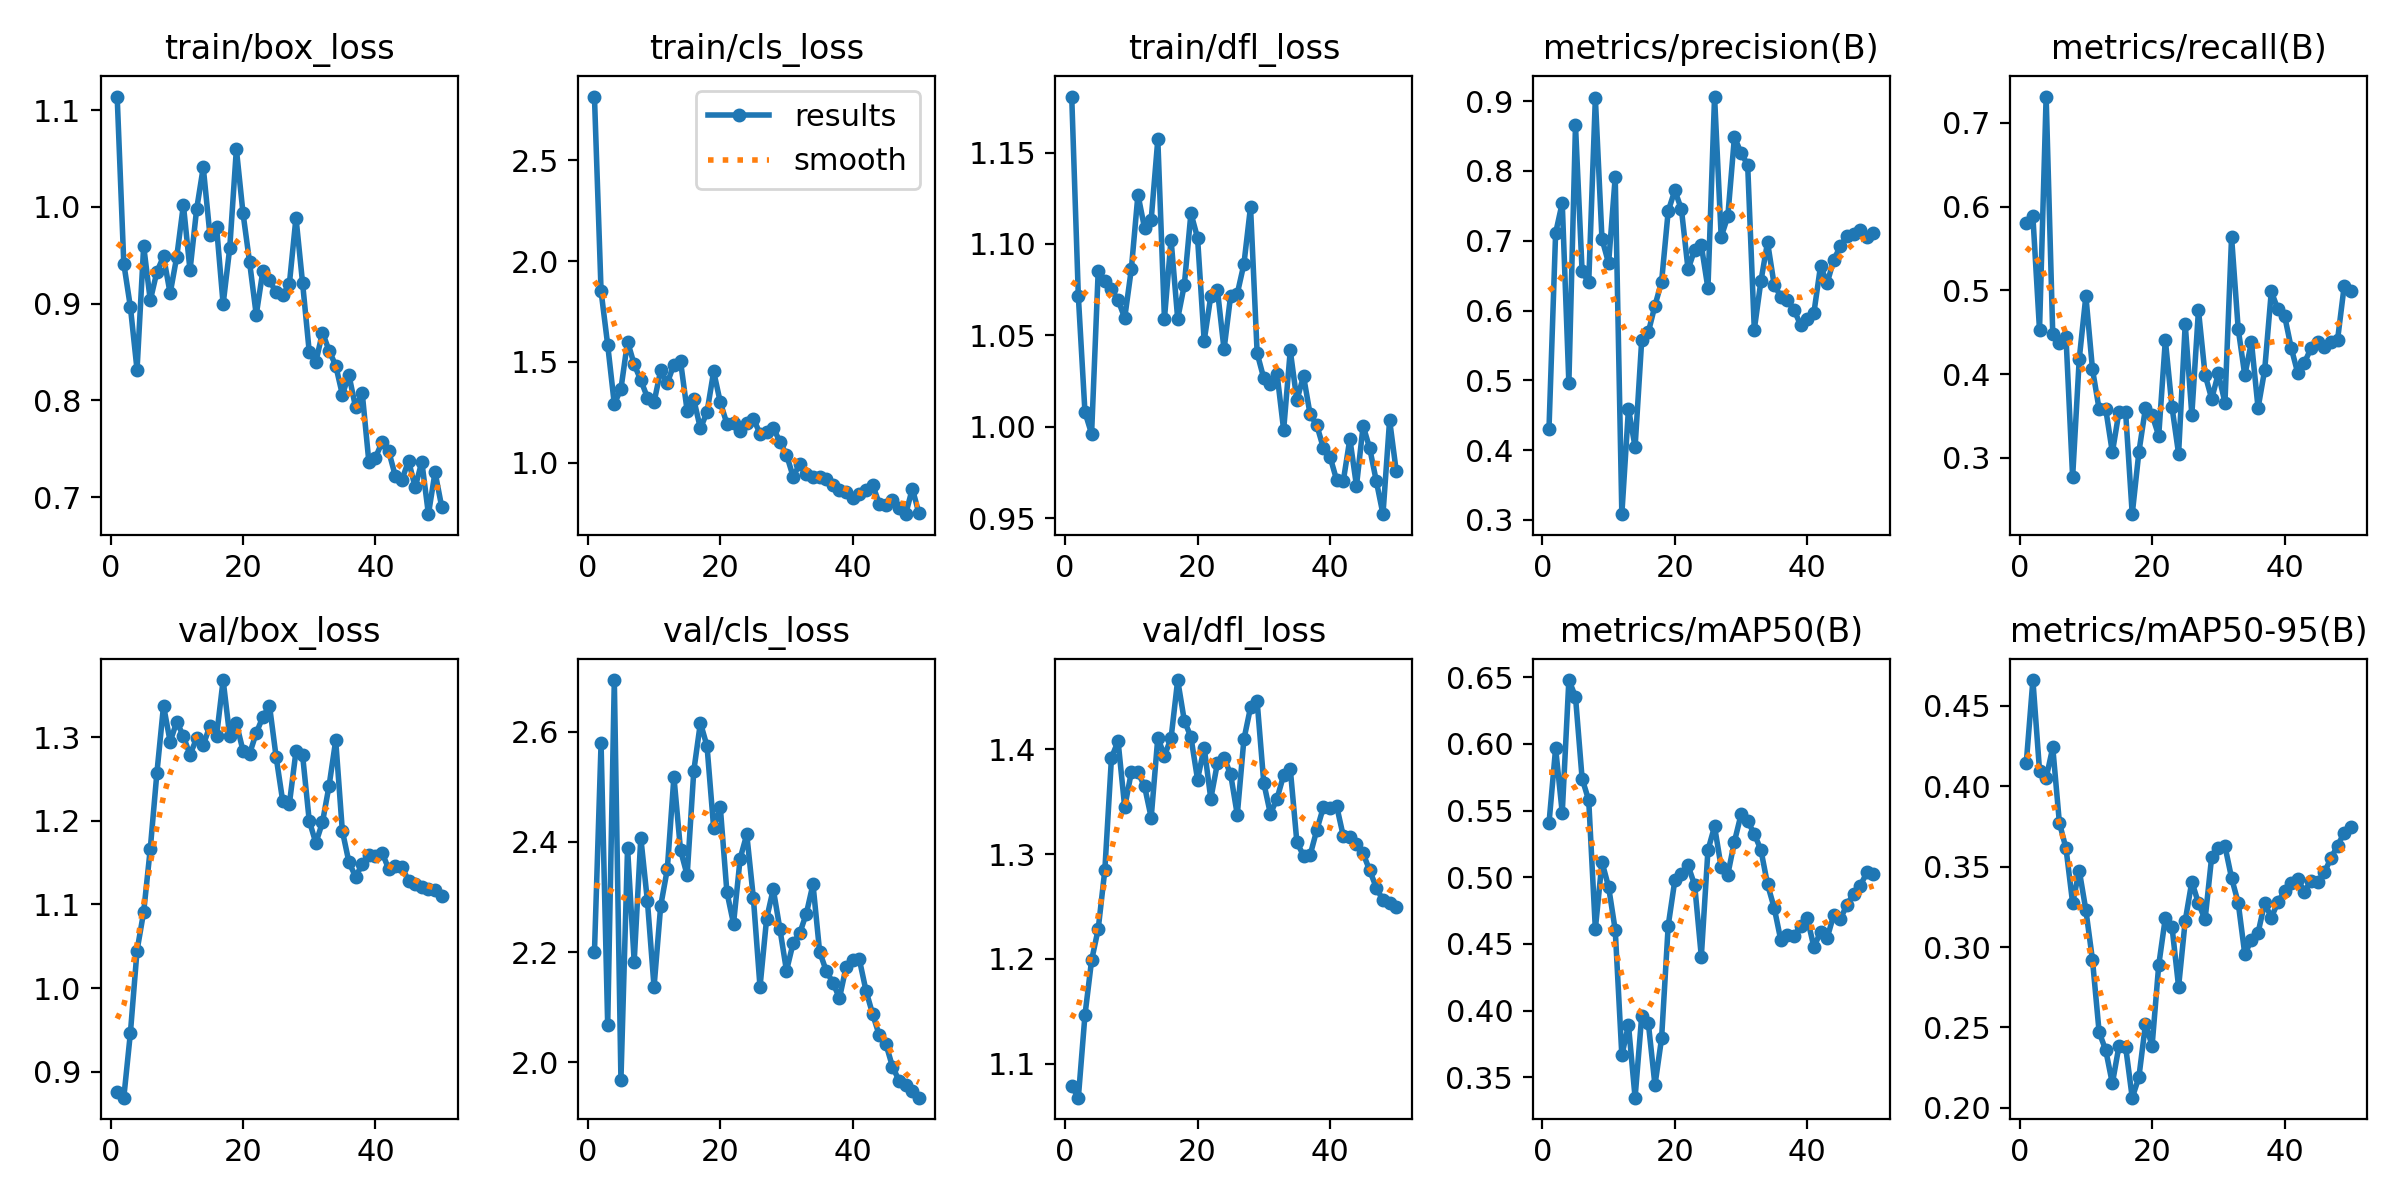

The file beside this chart, header and first rows:
epoch, train/box_loss, train/cls_loss, train/dfl_loss, metrics/precision(B), metrics/recall(B), metrics/mAP50(B), metrics/mAP50-95(B), val/box_loss, val/cls_loss, val/dfl_loss, lr/pg0, lr/pg1, lr/pg2
1, 1.114, 2.816, 1.181, 0.4308, 0.5809, 0.5406, 0.4145, 0.8751, 2.2, 1.079, 8.888e-05, 8.888e-05, 8.888e-05
2, 0.9415, 1.851, 1.071, 0.7111, 0.5883, 0.5968, 0.4661, 0.8689, 2.579, 1.067, 0.0001851, 0.0001851, 0.0001851
3, 0.8963, 1.584, 1.008, 0.7542, 0.4528, 0.5484, 0.4098, 0.9465, 2.067, 1.146, 0.0002774, 0.0002774, 0.0002774
4, 0.8317, 1.291, 0.9961, 0.4962, 0.7315, 0.6479, 0.4051, 1.045, 2.694, 1.198, 0.0003658, 0.0003658, 0.0003658
5, 0.9597, 1.366, 1.085, 0.8653, 0.4475, 0.6354, 0.4242, 1.091, 1.968, 1.228, 0.0004501, 0.0004501, 0.0004501
6, 0.9034, 1.601, 1.08, 0.656, 0.437, 0.5741, 0.3774, 1.167, 2.389, 1.285, 0.0005305, 0.0005305, 0.0005305
7, 0.9329, 1.488, 1.075, 0.6407, 0.4442, 0.5577, 0.3614, 1.257, 2.183, 1.392, 0.000607, 0.000607, 0.000607
8, 0.9489, 1.409, 1.069, 0.9045, 0.2772, 0.4612, 0.3274, 1.338, 2.408, 1.408, 0.0006795, 0.0006795, 0.0006795
9, 0.9106, 1.323, 1.06, 0.7027, 0.4183, 0.5115, 0.3476, 1.295, 2.292, 1.345, 0.000748, 0.000748, 0.000748
10, 0.9486, 1.3, 1.086, 0.6678, 0.4934, 0.4928, 0.323, 1.319, 2.137, 1.378, 0.0008126, 0.0008126, 0.0008126
11, 1.002, 1.458, 1.127, 0.7913, 0.4058, 0.4606, 0.292, 1.301, 2.284, 1.378, 0.0008732, 0.0008732, 0.0008732
12, 0.9345, 1.395, 1.109, 0.3082, 0.3583, 0.3664, 0.2472, 1.279, 2.35, 1.365, 0.000869, 0.000869, 0.000869
13, 0.9977, 1.487, 1.113, 0.4594, 0.3583, 0.3893, 0.2359, 1.299, 2.518, 1.335, 0.000847, 0.000847, 0.000847
14, 1.041, 1.503, 1.157, 0.4044, 0.3067, 0.3347, 0.2152, 1.291, 2.385, 1.411, 0.000825, 0.000825, 0.000825
15, 0.9714, 1.257, 1.059, 0.5577, 0.355, 0.396, 0.2386, 1.313, 2.34, 1.394, 0.000803, 0.000803, 0.000803
16, 0.9797, 1.314, 1.102, 0.569, 0.355, 0.3907, 0.2381, 1.301, 2.529, 1.411, 0.000781, 0.000781, 0.000781
17, 0.8995, 1.17, 1.059, 0.6071, 0.2329, 0.3442, 0.2064, 1.368, 2.616, 1.466, 0.000759, 0.000759, 0.000759
18, 0.9576, 1.251, 1.077, 0.6413, 0.3067, 0.3792, 0.2189, 1.301, 2.574, 1.427, 0.000737, 0.000737, 0.000737
19, 1.06, 1.453, 1.117, 0.7424, 0.3598, 0.4637, 0.252, 1.317, 2.425, 1.412, 0.000715, 0.000715, 0.000715
20, 0.9936, 1.3, 1.103, 0.7722, 0.3512, 0.4976, 0.2387, 1.284, 2.464, 1.371, 0.000693, 0.000693, 0.000693
21, 0.9425, 1.193, 1.047, 0.7449, 0.3267, 0.5024, 0.2888, 1.28, 2.309, 1.401, 0.000671, 0.000671, 0.000671
22, 0.8885, 1.198, 1.071, 0.6589, 0.4407, 0.5089, 0.3182, 1.305, 2.252, 1.353, 0.000649, 0.000649, 0.000649
23, 0.9339, 1.156, 1.075, 0.6872, 0.3611, 0.4941, 0.3128, 1.324, 2.37, 1.387, 0.000627, 0.000627, 0.000627
24, 0.9241, 1.198, 1.042, 0.6933, 0.305, 0.4406, 0.2753, 1.338, 2.414, 1.392, 0.000605, 0.000605, 0.000605
25, 0.9115, 1.218, 1.072, 0.6318, 0.4599, 0.5203, 0.3163, 1.277, 2.298, 1.376, 0.000583, 0.000583, 0.000583
26, 0.9087, 1.144, 1.073, 0.9067, 0.3517, 0.5382, 0.3407, 1.223, 2.137, 1.337, 0.0005611, 0.0005611, 0.0005611
27, 0.9202, 1.152, 1.089, 0.7057, 0.4765, 0.5075, 0.3272, 1.22, 2.261, 1.409, 0.0005391, 0.0005391, 0.0005391
28, 0.9889, 1.174, 1.12, 0.7349, 0.3994, 0.5021, 0.3172, 1.283, 2.314, 1.44, 0.0005171, 0.0005171, 0.0005171
29, 0.9211, 1.103, 1.04, 0.8486, 0.3707, 0.5268, 0.3562, 1.278, 2.242, 1.446, 0.0004951, 0.0004951, 0.0004951
30, 0.8504, 1.04, 1.026, 0.826, 0.401, 0.5471, 0.3618, 1.2, 2.166, 1.368, 0.0004731, 0.0004731, 0.0004731
31, 0.8398, 0.9314, 1.024, 0.8088, 0.3661, 0.5422, 0.3628, 1.173, 2.216, 1.338, 0.0004511, 0.0004511, 0.0004511
32, 0.8701, 0.9925, 1.029, 0.5727, 0.5638, 0.5325, 0.343, 1.198, 2.234, 1.353, 0.0004291, 0.0004291, 0.0004291
33, 0.8515, 0.9457, 0.9982, 0.6422, 0.4543, 0.5206, 0.3276, 1.242, 2.27, 1.375, 0.0004071, 0.0004071, 0.0004071
34, 0.836, 0.9274, 1.042, 0.6979, 0.3986, 0.4947, 0.2955, 1.296, 2.323, 1.381, 0.0003851, 0.0003851, 0.0003851
35, 0.8061, 0.9282, 1.014, 0.6369, 0.4386, 0.4773, 0.3046, 1.188, 2.201, 1.311, 0.0003631, 0.0003631, 0.0003631
36, 0.8261, 0.9172, 1.028, 0.6201, 0.3596, 0.453, 0.3089, 1.15, 2.166, 1.298, 0.0003411, 0.0003411, 0.0003411
37, 0.7927, 0.8894, 1.007, 0.6156, 0.4051, 0.4564, 0.3274, 1.133, 2.145, 1.299, 0.0003191, 0.0003191, 0.0003191
38, 0.8079, 0.8643, 1.001, 0.601, 0.4988, 0.456, 0.3184, 1.148, 2.116, 1.323, 0.0002971, 0.0002971, 0.0002971
39, 0.7368, 0.8547, 0.9884, 0.5791, 0.4774, 0.4637, 0.328, 1.159, 2.173, 1.345, 0.0002751, 0.0002751, 0.0002751
40, 0.7409, 0.8274, 0.9836, 0.5878, 0.47, 0.4693, 0.3349, 1.158, 2.186, 1.344, 0.0002531, 0.0002531, 0.0002531
41, 0.7568, 0.8457, 0.9708, 0.5967, 0.4317, 0.4478, 0.3398, 1.162, 2.187, 1.346, 0.0002311, 0.0002311, 0.0002311
42, 0.7476, 0.8639, 0.9701, 0.6637, 0.4012, 0.4589, 0.3422, 1.142, 2.13, 1.317, 0.0002091, 0.0002091, 0.0002091
43, 0.7218, 0.8906, 0.9933, 0.6393, 0.4137, 0.4545, 0.3344, 1.146, 2.088, 1.316, 0.0001871, 0.0001871, 0.0001871
44, 0.7179, 0.7976, 0.9676, 0.6727, 0.4312, 0.4718, 0.3413, 1.145, 2.049, 1.31, 0.0001651, 0.0001651, 0.0001651
45, 0.7376, 0.7916, 1, 0.6922, 0.4379, 0.4688, 0.3405, 1.128, 2.034, 1.3, 0.0001431, 0.0001431, 0.0001431
46, 0.7101, 0.8143, 0.9881, 0.7071, 0.4331, 0.4795, 0.3464, 1.125, 1.992, 1.284, 0.0001211, 0.0001211, 0.0001211
47, 0.7366, 0.7742, 0.9701, 0.71, 0.4379, 0.4878, 0.3552, 1.121, 1.967, 1.268, 9.9101e-05, 9.9101e-05, 9.9101e-05
48, 0.6824, 0.7448, 0.9521, 0.715, 0.4408, 0.4937, 0.363, 1.118, 1.958, 1.256, 7.7103e-05, 7.7103e-05, 7.7103e-05
49, 0.7258, 0.8717, 1.004, 0.706, 0.505, 0.5036, 0.371, 1.117, 1.948, 1.254, 5.5106e-05, 5.5106e-05, 5.5106e-05
50, 0.6901, 0.7486, 0.9757, 0.711, 0.4999, 0.5025, 0.3749, 1.111, 1.936, 1.25, 3.3108e-05, 3.3108e-05, 3.3108e-05
